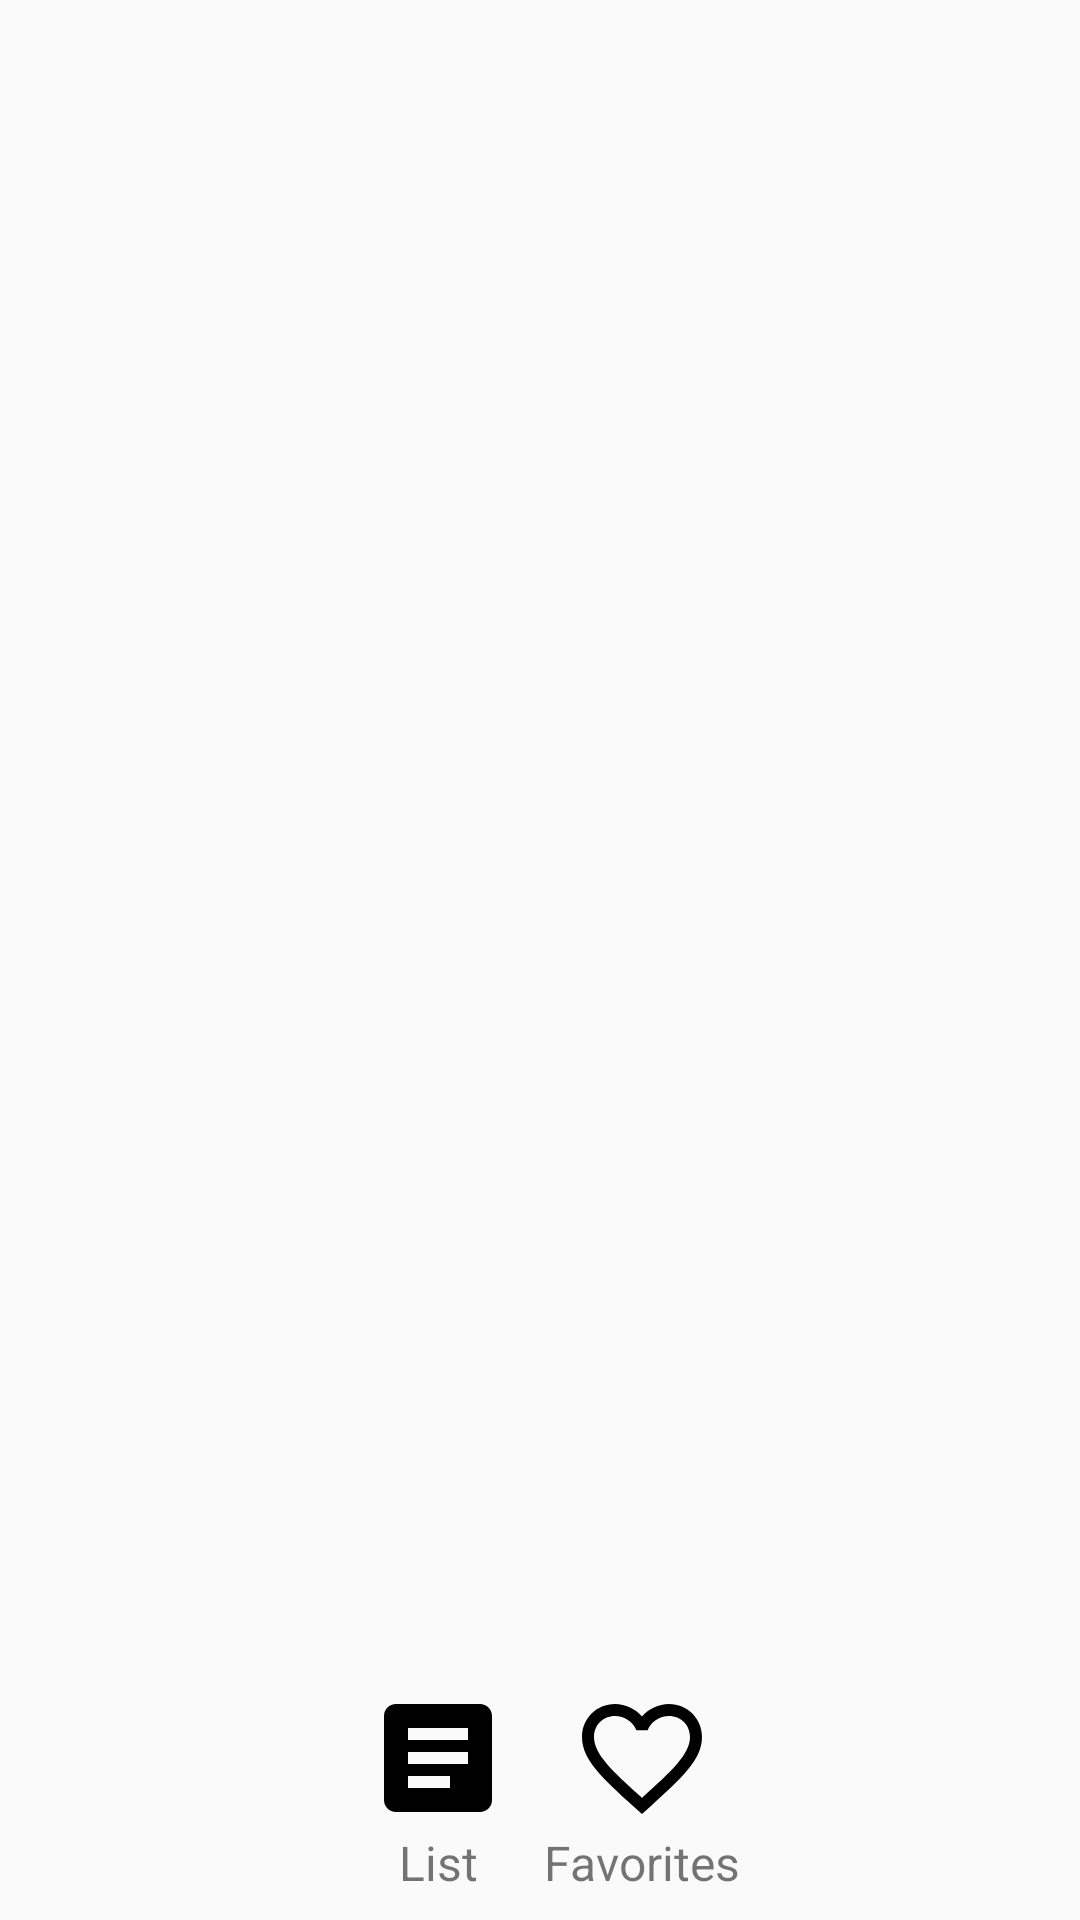

Here is an Android app screen rendered from its layout file. Give the layout XML and the strings, colors and styles it references.
<!-- AndroidManifest.xml: application theme CustomTheme -->
<!-- res/layout/activity_main.xml -->
<?xml version="1.0" encoding="utf-8"?>
<androidx.constraintlayout.widget.ConstraintLayout xmlns:android="http://schemas.android.com/apk/res/android"
    xmlns:app="http://schemas.android.com/apk/res-auto"
    xmlns:tools="http://schemas.android.com/tools"
    android:layout_width="match_parent"
    android:layout_height="match_parent"
    android:orientation="vertical"
    tools:context=".MainActivity">

    <FrameLayout
        android:id="@+id/main_container"
        android:layout_width="match_parent"
        android:layout_height="0dp"
        app:layout_constraintBottom_toTopOf="@+id/imageViewList"
        app:layout_constraintEnd_toEndOf="parent"
        app:layout_constraintStart_toStartOf="parent"
        app:layout_constraintTop_toTopOf="parent"
        android:layout_marginBottom="@dimen/margin_10dp"/>


    <ImageView
        android:id="@+id/imageViewList"
        android:layout_width="wrap_content"
        android:layout_height="wrap_content"
        android:layout_marginEnd="@dimen/margin_10dp"
        android:src="@drawable/ic_article_filled"
        app:layout_constraintBottom_toBottomOf="parent"
        app:layout_constraintEnd_toStartOf="@+id/imageViewFavorites"
        app:layout_constraintHorizontal_bias="0.5"
        app:layout_constraintHorizontal_chainStyle="packed"
        app:layout_constraintStart_toStartOf="parent"
        android:layout_marginBottom="@dimen/margin_30dp"/>

    <ImageView
        android:id="@+id/imageViewFavorites"
        android:layout_width="wrap_content"
        android:layout_height="wrap_content"
        android:layout_marginStart="@dimen/margin_10dp"
        android:src="@drawable/ic_favorite_outlined"
        app:layout_constraintBottom_toBottomOf="parent"
        app:layout_constraintEnd_toEndOf="parent"
        app:layout_constraintHorizontal_bias="0.5"
        app:layout_constraintStart_toEndOf="@+id/imageViewList"
        android:layout_marginBottom="@dimen/margin_30dp"/>

    <TextView
        android:id="@+id/textViewList"
        style="@style/TextViewPrimary"
        android:text="@string/list"
        app:layout_constraintEnd_toEndOf="@+id/imageViewList"
        app:layout_constraintStart_toStartOf="@+id/imageViewList"
        app:layout_constraintTop_toBottomOf="@+id/imageViewList" />

    <TextView
        android:id="@+id/textViewFavorites"
        style="@style/TextViewPrimary"
        android:text="@string/favorites"
        app:layout_constraintEnd_toEndOf="@+id/imageViewFavorites"
        app:layout_constraintStart_toStartOf="@+id/imageViewFavorites"
        app:layout_constraintTop_toBottomOf="@+id/imageViewFavorites" />


</androidx.constraintlayout.widget.ConstraintLayout>
<!-- resources referenced by this layout -->
<resources>
  <dimen name="margin_10dp">10dp</dimen>
  <dimen name="margin_30dp">30dp</dimen>
  <!-- drawable ic_article_filled (drawable) -->
  <vector android:height="48dp" android:viewportHeight="24"
      android:viewportWidth="24" android:width="48dp" xmlns:android="http://schemas.android.com/apk/res/android">
      <path android:fillColor="#FF000000" android:pathData="M19,3L5,3c-1.1,0 -2,0.9 -2,2v14c0,1.1 0.9,2 2,2h14c1.1,0 2,-0.9 2,-2L21,5c0,-1.1 -0.9,-2 -2,-2zM14,17L7,17v-2h7v2zM17,13L7,13v-2h10v2zM17,9L7,9L7,7h10v2z"/>
  </vector>
  <!-- drawable ic_favorite_outlined (drawable) -->
  <vector android:height="48dp" android:viewportHeight="24"
      android:viewportWidth="24" android:width="48dp" xmlns:android="http://schemas.android.com/apk/res/android">
      <path android:fillColor="#FF000000" android:pathData="M16.5,3c-1.74,0 -3.41,0.81 -4.5,2.09C10.91,3.81 9.24,3 7.5,3 4.42,3 2,5.42 2,8.5c0,3.78 3.4,6.86 8.55,11.54L12,21.35l1.45,-1.32C18.6,15.36 22,12.28 22,8.5 22,5.42 19.58,3 16.5,3zM12.1,18.55l-0.1,0.1 -0.1,-0.1C7.14,14.24 4,11.39 4,8.5 4,6.5 5.5,5 7.5,5c1.54,0 3.04,0.99 3.57,2.36h1.87C13.46,5.99 14.96,5 16.5,5c2,0 3.5,1.5 3.5,3.5 0,2.89 -3.14,5.74 -7.9,10.05z"/>
  </vector>
  <string name="favorites">Favorites</string>
  <string name="list">List</string>
  <style name="TextViewPrimary">
          <item name="android:layout_width">wrap_content</item>
          <item name="android:layout_height">wrap_content</item>
          <item name="android:textSize">@dimen/primary_text_size</item>
          <item name="android:textColor">@color/colorBlack</item>
      </style>
  <style name="CustomTheme" parent="Theme.AppCompat.Light">
  
          <item name="contentInsetStart">0dp</item>
          <item name="contentInsetEnd">0dp</item>
      </style>
  <dimen name="primary_text_size">16sp</dimen>
</resources>
